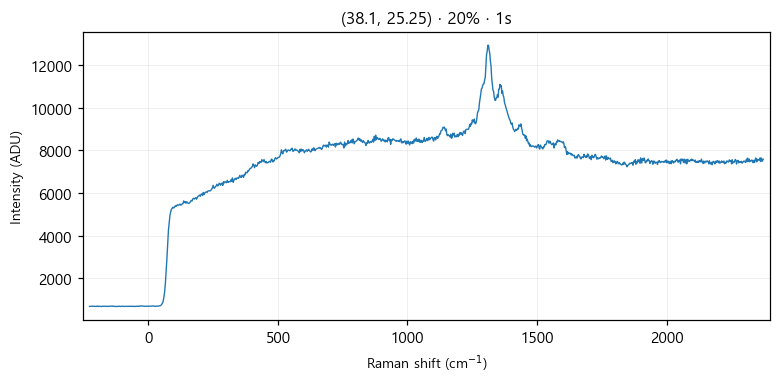

Source data for this figure (header and first rows):
# laser_power_pct, 20
# exposure_time, 1
# laser_nm, 532
# mode, single
pixel, raman_shift_cm-1, wavelength_nm, intensity
0, -227.1, 525.7, 691
1, -224, 525.8, 695
2, -220.9, 525.8, 694
3, -217.9, 525.9, 699
4, -214.8, 526, 695
5, -211.7, 526.1, 696
6, -208.7, 526.2, 697
7, -205.6, 526.3, 691
8, -202.5, 526.3, 690
9, -199.5, 526.4, 688
10, -196.4, 526.5, 711
11, -193.3, 526.6, 686
12, -190.3, 526.7, 695
13, -187.2, 526.8, 694
14, -184.2, 526.9, 690
15, -181.1, 526.9, 687
16, -178.1, 527, 698
17, -175, 527.1, 691
18, -171.9, 527.2, 698
19, -168.9, 527.3, 696
20, -165.8, 527.4, 698
21, -162.8, 527.5, 695
22, -159.7, 527.5, 686
23, -156.7, 527.6, 691
24, -153.6, 527.7, 691
25, -150.6, 527.8, 694
26, -147.6, 527.9, 694
27, -144.5, 528, 698
28, -141.5, 528, 703
29, -138.4, 528.1, 708
30, -135.4, 528.2, 691
31, -132.4, 528.3, 697
32, -129.3, 528.4, 689
33, -126.3, 528.5, 685
34, -123.2, 528.6, 689
35, -120.2, 528.6, 686
36, -117.2, 528.7, 698
37, -114.1, 528.8, 699
38, -111.1, 528.9, 695
39, -108.1, 529, 684
40, -105.1, 529.1, 695
41, -102, 529.1, 698
42, -99.01, 529.2, 699
43, -95.99, 529.3, 692
44, -92.97, 529.4, 693
45, -89.94, 529.5, 691
46, -86.92, 529.6, 693
47, -83.91, 529.7, 698
48, -80.89, 529.7, 693
49, -77.87, 529.8, 690
50, -74.86, 529.9, 697
51, -71.84, 530, 697
52, -68.83, 530.1, 688
53, -65.82, 530.2, 701
54, -62.81, 530.2, 695
55, -59.8, 530.3, 690
... 968 more rows
